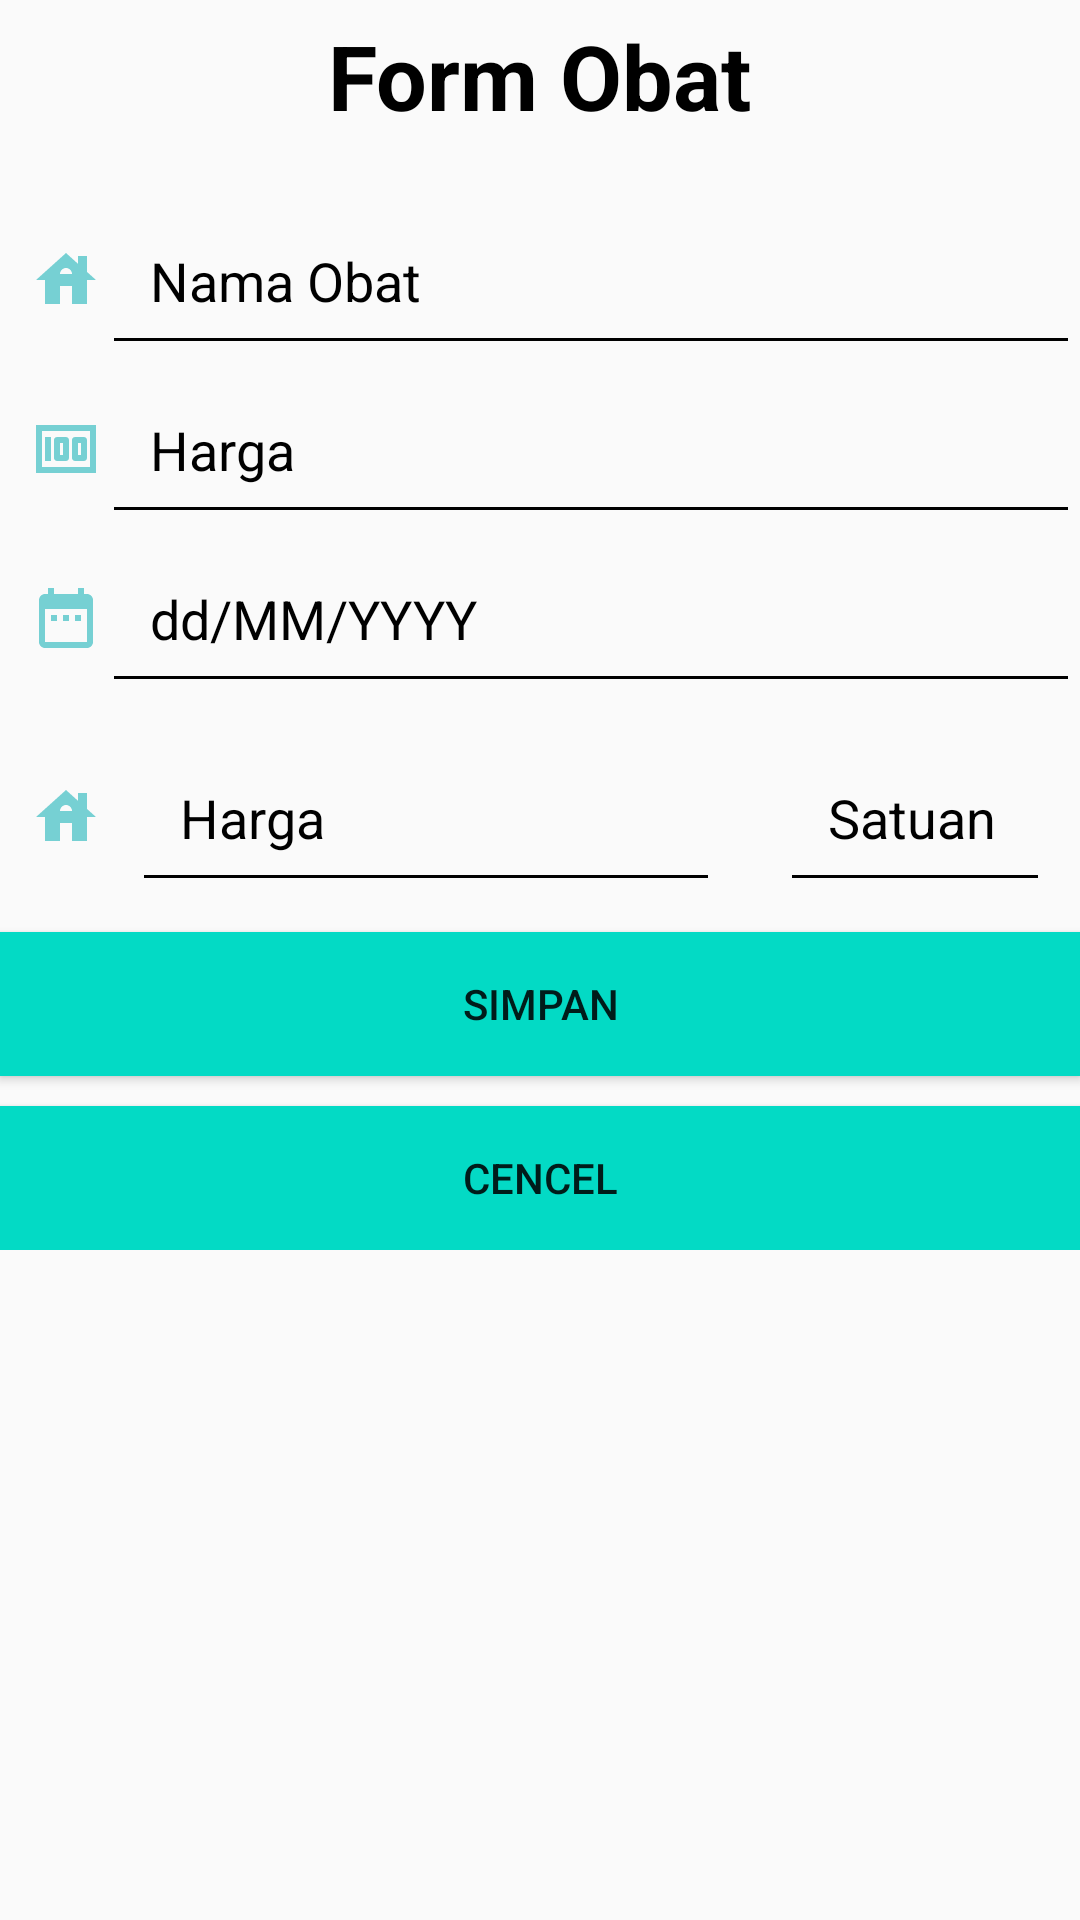

Layout XML and referenced resources for this Android screen:
<!-- AndroidManifest.xml: application theme AppTheme -->
<!-- res/layout/tambah_obat.xml -->
<?xml version="1.0" encoding="utf-8"?>
<ScrollView xmlns:android="http://schemas.android.com/apk/res/android"
    xmlns:app="http://schemas.android.com/apk/res-auto"
    xmlns:tools="http://schemas.android.com/tools"
    android:layout_width="match_parent"
    android:layout_height="match_parent"
    tools:context=".TambahObat">
    <RelativeLayout
        android:layout_width="match_parent"
        android:layout_height="match_parent">
        <TextView
            android:id="@+id/txJudul"
            android:text="Form Obat"
            android:layout_width="wrap_content"
            android:layout_height="wrap_content"
            android:textSize="30sp"
            android:textStyle="bold"
            android:textColor="#000"
            android:layout_centerHorizontal="true"
            android:layout_marginTop="5dp"
            android:layout_marginBottom="20dp"/>

        <LinearLayout
            android:layout_width="match_parent"
            android:layout_height="wrap_content"
            android:id="@+id/layoutname"
            android:layout_below="@+id/txJudul"
            android:orientation="horizontal">

            <EditText
                android:id="@+id/id"
                android:layout_width="match_parent"
                android:layout_height="wrap_content"
                android:inputType="number"
                android:layout_below="@+id/txJudul"
                android:visibility="gone"/>

            <ImageView
                android:layout_width="wrap_content"
                android:layout_height="wrap_content"
                android:src="@drawable/ic_baseline_house_24"
                android:layout_marginLeft="10dp"
                android:layout_gravity="center"/>

            <EditText
                android:id="@+id/nama_obat"
                android:layout_width="match_parent"
                android:layout_height="wrap_content"
                android:hint="Nama Obat"
                android:padding="16dp" />
        </LinearLayout>

        <LinearLayout
            android:layout_width="match_parent"
            android:layout_height="wrap_content"
            android:id="@+id/layoutharga"
            android:layout_below="@+id/layoutname"
            android:orientation="horizontal">
            <ImageView
                android:layout_width="wrap_content"
                android:layout_height="wrap_content"
                android:src="@drawable/ic_baseline_money_24"
                android:layout_marginLeft="10dp"
                android:layout_gravity="center"/>
            <EditText
                android:id="@+id/harga"
                android:layout_width="match_parent"
                android:layout_height="wrap_content"
                android:hint="Harga"
                android:padding="16dp" />
        </LinearLayout>

        <LinearLayout
            android:id="@+id/layouttglKadaluarsa"
            android:layout_width="match_parent"
            android:layout_height="wrap_content"
            android:layout_below="@+id/layoutharga"
            android:orientation="horizontal">

            <ImageView
                android:id="@+id/tgl"
                android:layout_width="wrap_content"
                android:layout_height="wrap_content"
                android:layout_gravity="center"
                android:layout_marginLeft="10dp"
                android:src="@drawable/tgllahir" />

            <EditText
                android:id="@+id/tglKadaluarsa"
                android:layout_width="match_parent"
                android:layout_height="wrap_content"
                android:hint="dd/MM/YYYY"
                android:padding="16dp"
                android:text="" />

        </LinearLayout>
        <LinearLayout
            android:id="@+id/layoutstock"
            android:layout_width="match_parent"
            android:layout_height="wrap_content"
            android:layout_below="@+id/layouttglKadaluarsa"
            android:orientation="horizontal">

            <ImageView
                android:layout_width="wrap_content"
                android:layout_height="wrap_content"
                android:layout_gravity="center"
                android:layout_marginLeft="10dp"
                android:src="@drawable/ic_baseline_house_24" />

            <EditText
                android:id="@+id/stock"
                android:layout_width="196dp"
                android:layout_height="wrap_content"
                android:layout_margin="10dp"
                android:hint="Harga"
                android:inputType="number"
                android:padding="16dp" />

            <EditText
                android:id="@+id/satuan"
                android:layout_width="match_parent"
                android:layout_height="wrap_content"
                android:layout_margin="10dp"
                android:hint="Satuan"
                android:padding="16dp"
                android:text="" />
        </LinearLayout>

        <Button
            android:id="@+id/simpan"
            android:layout_width="match_parent"
            android:layout_height="wrap_content"
            android:layout_below="@+id/layoutstock"
            android:text="SIMPAN"
            android:background="@color/colorAccent"
            android:layout_marginBottom="10dp"/>

        <Button
            android:id="@+id/cencel"
            android:layout_width="match_parent"
            android:layout_height="wrap_content"
            android:layout_below="@+id/simpan"
            android:text="CENCEL"
            android:background="@color/colorAccent"/>
    </RelativeLayout>

</ScrollView>
<!-- resources referenced by this layout -->
<resources>
  <color name="colorAccent">#03DAC5</color>
  <!-- drawable ic_baseline_house_24 (drawable) -->
  <vector android:height="24dp" android:tint="#76D0D3"
      android:viewportHeight="24" android:viewportWidth="24"
      android:width="24dp" xmlns:android="http://schemas.android.com/apk/res/android">
      <path android:fillColor="@android:color/white" android:pathData="M19,9.3V4h-3v2.6L12,3L2,12h3v8h5v-6h4v6h5v-8h3L19,9.3zM10,10c0,-1.1 0.9,-2 2,-2s2,0.9 2,2H10z"/>
  </vector>
  <!-- drawable ic_baseline_money_24 (drawable) -->
  <vector android:height="24dp" android:tint="#76D0D3"
      android:viewportHeight="24" android:viewportWidth="24"
      android:width="24dp" xmlns:android="http://schemas.android.com/apk/res/android">
      <path android:fillColor="@android:color/white" android:pathData="M5,8h2v8L5,16zM12,8L9,8c-0.55,0 -1,0.45 -1,1v6c0,0.55 0.45,1 1,1h3c0.55,0 1,-0.45 1,-1L13,9c0,-0.55 -0.45,-1 -1,-1zM11,14h-1v-4h1v4zM18,8h-3c-0.55,0 -1,0.45 -1,1v6c0,0.55 0.45,1 1,1h3c0.55,0 1,-0.45 1,-1L19,9c0,-0.55 -0.45,-1 -1,-1zM17,14h-1v-4h1v4z"/>
      <path android:fillColor="@android:color/white" android:pathData="M2,4v16h20L22,4L2,4zM4,18L4,6h16v12L4,18z"/>
  </vector>
  <!-- drawable tgllahir (drawable) -->
  <vector android:height="24dp" android:tint="#76D0D3"
      android:viewportHeight="24" android:viewportWidth="24"
      android:width="24dp" xmlns:android="http://schemas.android.com/apk/res/android">
      <path android:fillColor="@android:color/white" android:pathData="M9,11L7,11v2h2v-2zM13,11h-2v2h2v-2zM17,11h-2v2h2v-2zM19,4h-1L18,2h-2v2L8,4L8,2L6,2v2L5,4c-1.11,0 -1.99,0.9 -1.99,2L3,20c0,1.1 0.89,2 2,2h14c1.1,0 2,-0.9 2,-2L21,6c0,-1.1 -0.9,-2 -2,-2zM19,20L5,20L5,9h14v11z"/>
  </vector>
  <style name="AppTheme" parent="Theme.AppCompat.Light.DarkActionBar">
          
          <item name="colorPrimary">@color/colorPrimary</item>
          <item name="colorPrimaryDark">@color/colorPrimaryDark</item>
          <item name="colorAccent">@color/colorAccent</item>
          <item name="android:textColorHint">@color/colorText</item>
          <item name="colorControlNormal">@color/colorText</item>
          <item name="colorControlActivated">@color/colorText</item>
      </style>
  <color name="colorPrimary">#000</color>
  <color name="colorPrimaryDark">#3700B3</color>
  <color name="colorText">#000</color>
</resources>
